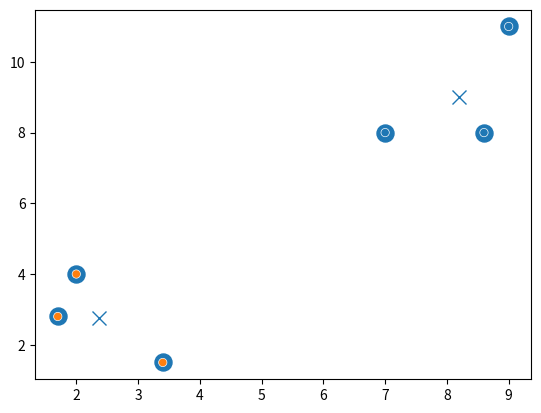

Reproduce this figure in Python.
# Required imports for K-Means Implementation
import matplotlib.pyplot as plt
import numpy as np
import math
import seaborn as sns
from matplotlib import style

# Import the toy dataset
X = np.array([[2, 4],
 [1.7, 2.8],
 [7, 8],
 [8.6, 8],
 [3.4, 1.5],
 [9,11]])
plt.scatter(X[:,0], X[:,1], s=150)
plt.show()

# Euclidean Distance Function for a point with any amount of variables. The two points must have the same number of variables.
def euclidean(a, b):
  dist = 0  # Sum variable

  # For each variable in the x point...
  for i in range(len(a)):
    tmp = (b[i]-a[i]) ** 2  # Calculated the squared difference between x and y's given variable in the for loop
    dist += tmp  # Add the squared difference to the sum variable
  eucDist = math.sqrt(dist)  # Take the square root of the sum to finalize the euclidean distance calculation.
  return eucDist

# Function to find the closest centroid for a given point.
def closestCentroid(data, centroids):
  assignments = []
  for point in data:  # for each point...
    distance = []
    for centroid in centroids:  # check each centroid's distance to the point
      distance.append(euclidean(point, centroid))
    assignments.append(np.argmin(distance))  # Take the minimum distance as the centroid for assignment
  return np.array(assignments)  # Return a list of assignments for each point

# Function to calculate the average midpoint for each cluster assignment.
def updateCentroid(data, clusters, k):
  new_centroids = []
  for c in range(k):  # For each centroid...
    cluster_mean = data[clusters == c].mean(axis=0)  # Find the average of the columns of each cluster (x & y in this case)
    new_centroids.append(cluster_mean) # Create a new list of centroids
  return np.array(new_centroids)  # Return the new list of centroids

# K-Means driver function
def kmeans(data, k, i):
  centroids = []
  num_dims = np.shape(data)[1]  # Calculates the number of dimensions the data has
  min = np.amin(data)  # Find the minimum value of all data points in the toy dataset
  max = np.amax(data)  # Find the maximum value of all data points in the toy dataset
  centroids = np.random.uniform(low=min, high=max, size=(k,num_dims))  # Create random centroids based on the data passed
  print('Initialized centroids:\n {}'.format(centroids))
  for i in range(i):
    clusters = closestCentroid(data, centroids)  # Create centroid assignments for each of the datapoints
    centroids = updateCentroid(data, clusters, k)  # Update the centroids based on the assignments
    print('Iteration: {}, Centroids:\n {}'.format(1, centroids))
  return centroids, clusters

# Driver code to initiate the function
k = 2  # The number of clusters to be created
i = 10  # The number of iterations the the K-Means algorithm should run
centroids, clusters = kmeans(X, k, i)

# Visualization of clusters using Seaborn/MatPlotLib
# Scatterplot to show the points and their groupings of cluster assignments by color
sns.scatterplot(x=[X[0] for X in X],
                y=[X[1] for X in X],
                hue=clusters,
                legend=None
                )

# Plotting of the Centroids by using an 'x'
plt.plot([x for x, _ in centroids],
         [y for _, y in centroids],
         'x',
         markersize=10)
plt.show()
